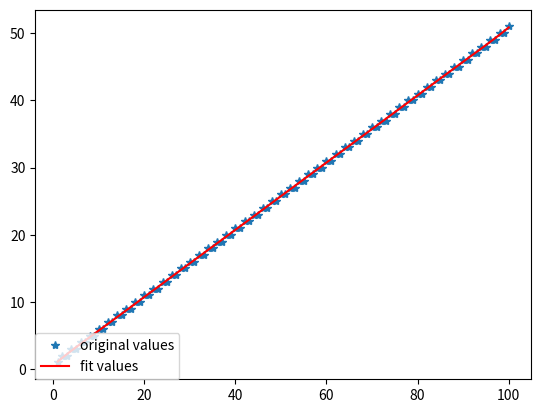

Source code (Python):
#-*-coding:UTF-8-*-
#Modules
from numpy import *
import matplotlib.pyplot as plt
import pylab

#Main
seat_num=1
list_num=[]
list_res=[]
while seat_num<=100:
    tempo=0
    i=0
    while i<=seat_num:
        tempo=tempo+1
        i=i+2
    list_num.append(seat_num)
    list_res.append(tempo)
    seat_num=seat_num+1
        
 
#MainModule
if __name__=="__main__":
    x=list_num
    y=list_res
    z1 = polyfit(x, y, 10)              # 曲线拟合，返回值为多项式的各项系数
    p1 = poly1d(z1)                    # 返回值为多项式的表达式，也就是函数式子
    print(p1)
    y_pred = p1(x)                        # 根据函数的多项式表达式，求解 y
    # print(np.polyval(p1, 29))             根据多项式求解特定 x 对应的 y 值
    # print(np.polyval(z1, 29))             根据多项式求解特定 x 对应的 y 值    
    plot1 = pylab.plot(x, y, '*', label='original values')
    plot2 = pylab.plot(x, y_pred, 'r', label='fit values')
    pylab.title('')
    pylab.xlabel('')
    pylab.ylabel('')
    pylab.legend(loc=3, borderaxespad=0., bbox_to_anchor=(0, 0))
    pylab.show()
    pylab.savefig('p1.png', dpi=200, bbox_inches='tight')                   